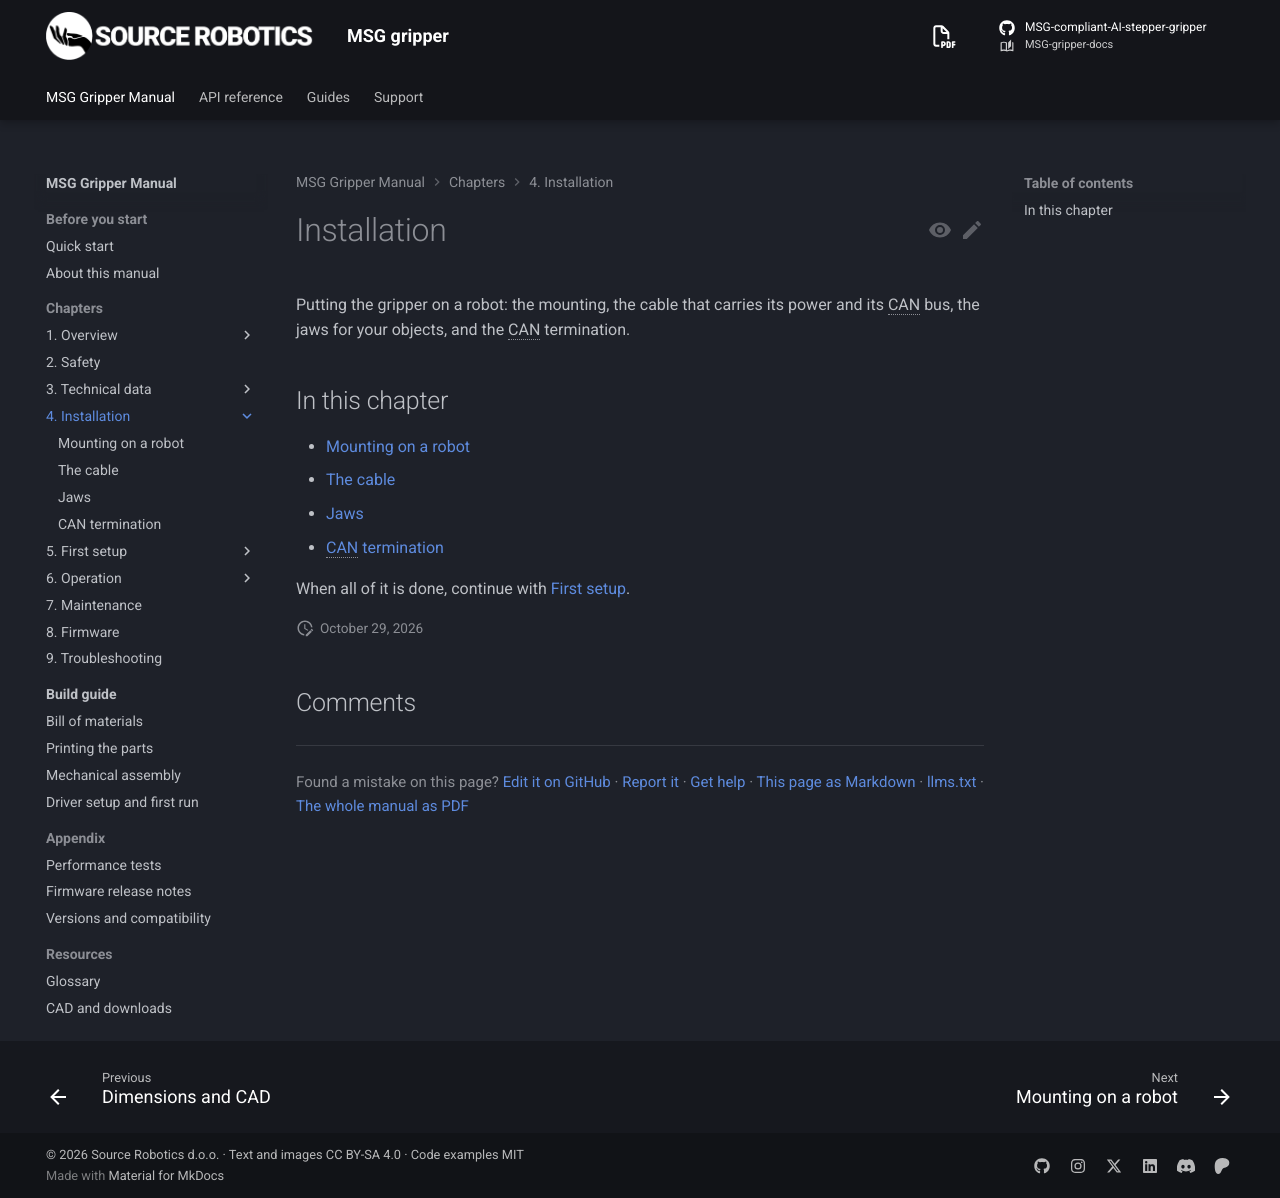

repository: Source-Robotics/MSG-gripper-docs · page: 1.1/04-installation/index.html · generator: mkdocs

# Installation

Putting the gripper on a robot: the mounting, the cable that carries its power and its CAN bus, the jaws for
your objects, and the CAN termination.

## In this chapter

- [Mounting on a robot](mounting.md)
- [The cable](cable.md)
- [Jaws](jaws.md)
- [CAN termination](can-termination.md)

When all of it is done, continue with [First setup](../05-setup/index.md).
